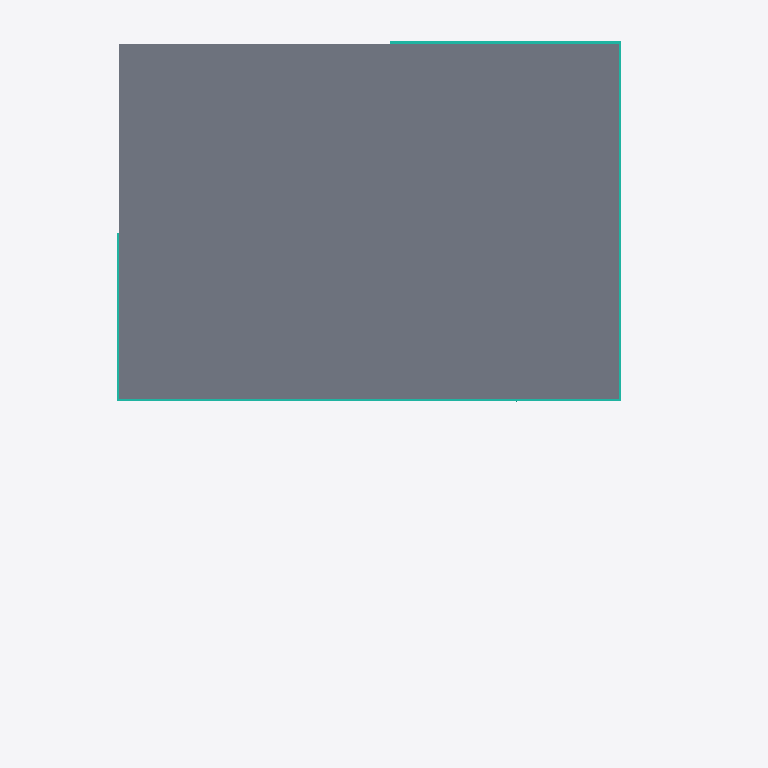
Plan cut of the same IFC building model at storey 'Ebene 2' (level 7.75 m, cut at 9.15 m), seen from above with north up, elements coloured by IFC class: 4 curtain walls (teal), 1 slab (grey). Cut surfaces are drawn darker.
Extent 14.8 m × 18.8 m × 8.6 m (x, y, z). Storeys (3): Ebene 0 at 0.00 m; Ebene 1 at 5.00 m; Ebene 2 at 7.75 m. Elements (94): 19 IfcColumn, 19 IfcFurnishingElement, 13 IfcWallStandardCase, 12 IfcSlab, 10 IfcBeam, 8 IfcCurtainWall, 5 IfcDoor, 3 IfcFlowTerminal, 3 IfcWindow, 1 IfcRailing, 1 IfcStair.

HEADER;
FILE_DESCRIPTION(('ViewDefinition [CoordinationView_V2.0]','RevitIdentifiers [VersionGUID: 86d2670b-f456-449f-999b-3719ad02731e, NumberOfSaves: 21]','CoordinateReference [CoordinateBase: Gemeinsam genutzte Koordinaten, ProjectSite: Intern]','ExchangeRequirement [Architecture]'),'2;1');
FILE_NAME('01','2024-02-14T14:10:22',(''),(''),'ODA SDAI 24.6','Autodesk Revit 24.2.0.63 (DEU) - IFC 24.2.0.63','');
FILE_SCHEMA(('IFC2X3'));
ENDSEC;
DATA;
#103=IFCPROJECT('1ODmFv4Jv9ZO9fO_v2Tu_8',#18,'01',$,$,'','Projekt  Status',(#98),#95);
#122=IFCSITE('1ODmFv4Jv9ZO9fO_v2Tu_A',#18,'Default',$,$,#121,$,$,.ELEMENT.,$,$,$,$,$);
#108=IFCBUILDING('1ODmFv4Jv9ZO9fO_v2Tu_9',#18,'',$,$,#106,$,'',.ELEMENT.,$,$,$);
#111=IFCBUILDINGSTOREY('13LV5dTeP3CAox54x56C1Z',#18,'Ebene 0',$,'Ebene:Ebene',#110,$,'Ebene 0',.ELEMENT.,0.0);
#115=IFCBUILDINGSTOREY('1jPCssxb5C1RSM_YHIx$zl',#18,'Ebene 1',$,'Ebene:Ebene',#114,$,'Ebene 1',.ELEMENT.,4.999999999999999);
#119=IFCBUILDINGSTOREY('1owBOg$5v0GwDBa7HPOsiG',#18,'Ebene 2',$,'Ebene:Ebene',#118,$,'Ebene 2',.ELEMENT.,7.749999999999999);
#22766=IFCSLAB('1HREumetz9IfJ9YD$dKRD6',#18,'Geschossdecke:Trapezblech-Verbunddecke 200:2553035',$,'Geschossdecke:Trapezblech-Verbunddecke 200',#22752,#22765,'2553035',.FLOOR.);
#24378=IFCCURTAINWALL('3BEJPXFVH7V9feQnsOtxnJ',#18,'Fassade:Standard 1000 x 2100 mit Profilen 60 x 120:2554145',$,'Fassade:Standard 1000 x 2100 mit Profilen 60 x 120',#24377,$,'2554145');
#23526=IFCCURTAINWALL('3BEJPXFVH7V9feQnsOtxqe',#18,'Fassade:Standard 1000 x 2100 mit Profilen 60 x 120:2553946',$,'Fassade:Standard 1000 x 2100 mit Profilen 60 x 120',#23525,$,'2553946');
#22774=IFCCURTAINWALL('3BEJPXFVH7V9feQnsOtxBl',#18,'Fassade:Standard 1000 x 2100 mit Profilen 60 x 120:2553757',$,'Fassade:Standard 1000 x 2100 mit Profilen 60 x 120',#22773,$,'2553757');
#26854=IFCCURTAINWALL('3BEJPXFVH7V9feQnsOtxou',#18,'Fassade:Standard 1000 x 2100 mit Profilen 60 x 120:2554314',$,'Fassade:Standard 1000 x 2100 mit Profilen 60 x 120',#26853,$,'2554314');
ENDSEC;